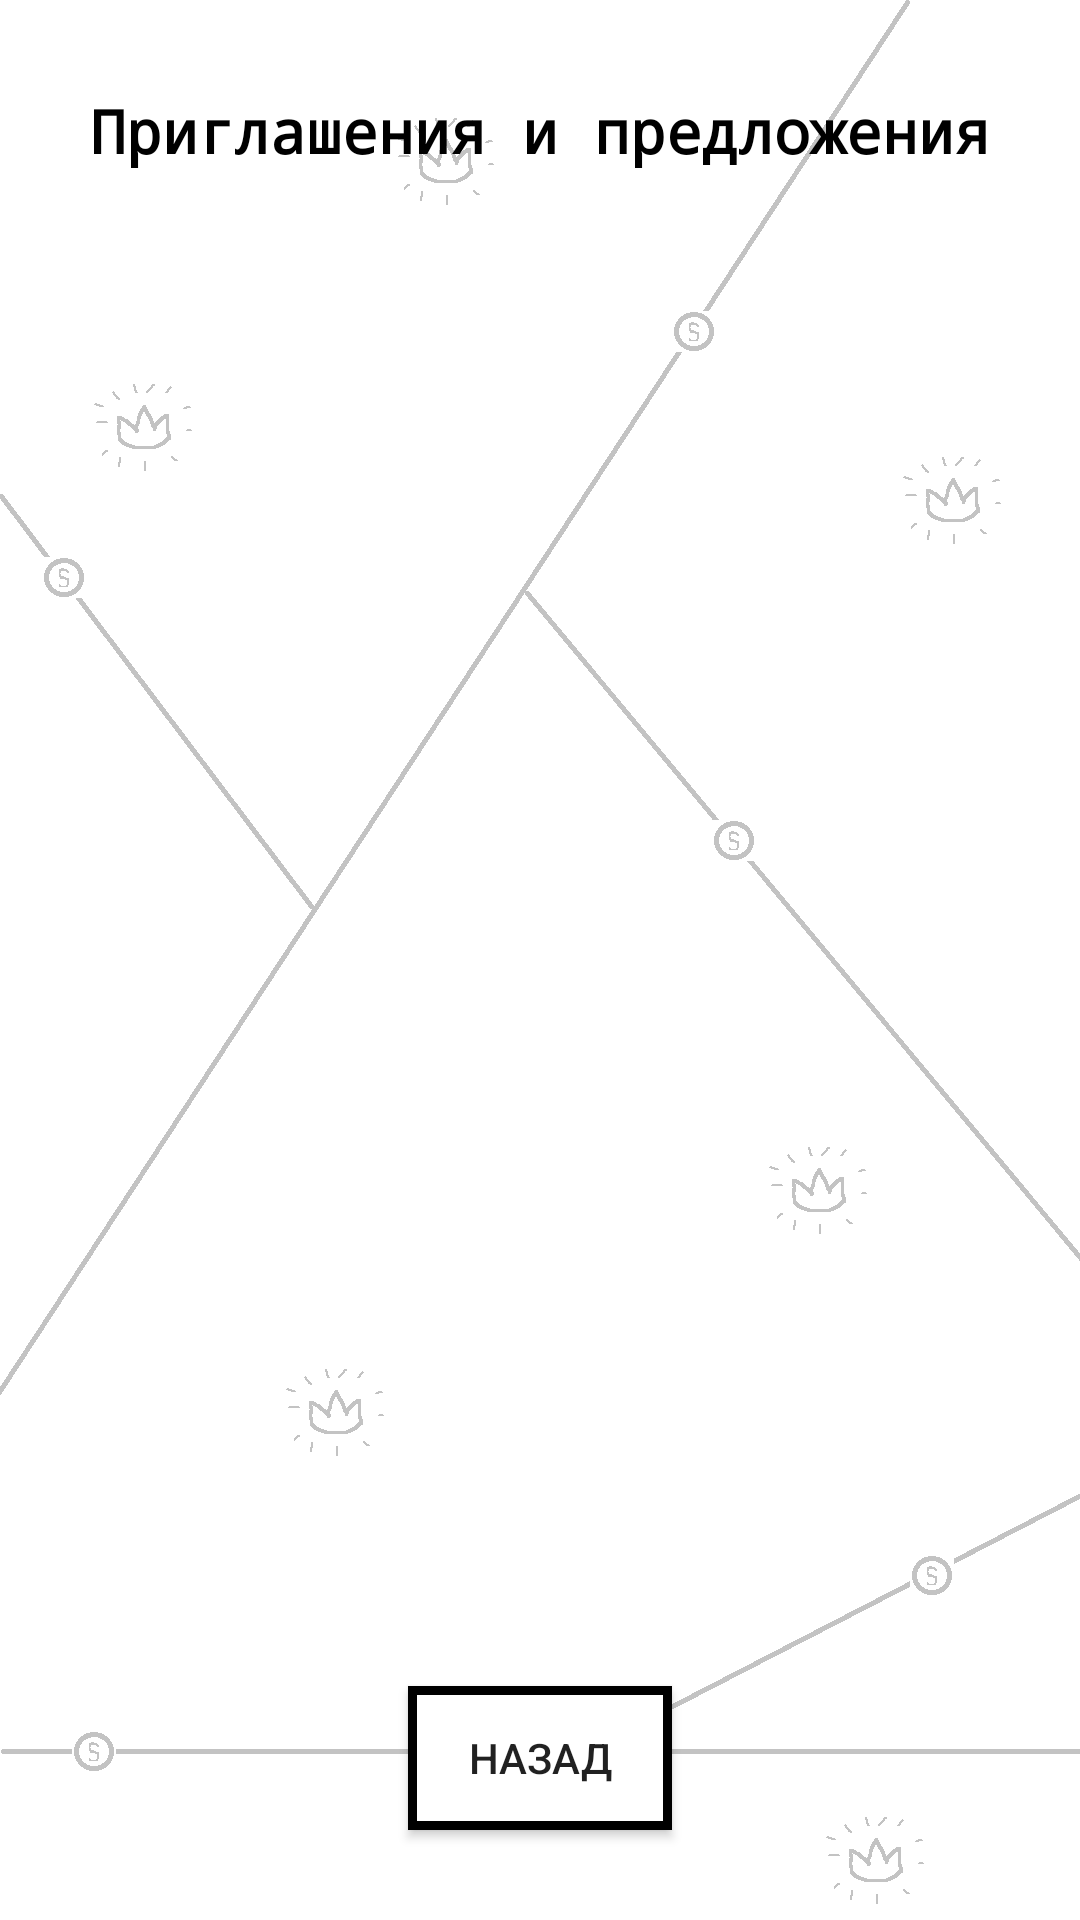

Write the Android layout XML for this screen, with the resource values it uses.
<!-- AndroidManifest.xml: application theme Theme.MyGame -->
<!-- res/layout/activity_invitation.xml -->
<?xml version="1.0" encoding="utf-8"?>
<androidx.constraintlayout.widget.ConstraintLayout xmlns:android="http://schemas.android.com/apk/res/android"
    xmlns:app="http://schemas.android.com/apk/res-auto"
    xmlns:tools="http://schemas.android.com/tools"
    android:layout_width="match_parent"
    android:layout_height="match_parent"
    android:background="@drawable/wallpaper"
    tools:context=".OnlineMode.Activities.InvitationActivity"
    android:keepScreenOn="true">

    <TextView
        android:id="@+id/textView14"
        android:layout_width="wrap_content"
        android:layout_height="wrap_content"
        android:text="Приглашения и предложения"
        android:layout_marginTop="30dp"
        android:fontFamily="monospace"
        android:textColor="@color/black"
        android:textSize="20sp"
        android:textStyle="bold"
        app:layout_constraintEnd_toEndOf="parent"
        app:layout_constraintStart_toStartOf="parent"
        app:layout_constraintTop_toTopOf="parent" />

    <Button
        android:id="@+id/buttonBack"
        android:layout_width="wrap_content"
        android:layout_height="wrap_content"
        android:text="Назад"
        android:layout_marginBottom="30dp"
        android:background="@drawable/style_top_panel"
        app:layout_constraintBottom_toBottomOf="parent"
        app:layout_constraintEnd_toEndOf="parent"
        app:layout_constraintStart_toStartOf="parent" />

    <androidx.constraintlayout.widget.ConstraintLayout
        android:id="@+id/frame"
        android:layout_width="match_parent"
        android:layout_height="535dp"
        android:layout_marginTop="10dp"
        app:layout_constraintBottom_toTopOf="@+id/buttonBack"
        app:layout_constraintTop_toBottomOf="@+id/textView14"
        tools:layout_editor_absoluteX="1dp">

        <androidx.recyclerview.widget.RecyclerView
            android:id="@+id/recycler"
            android:layout_width="match_parent"
            android:layout_height="match_parent"
            app:layout_constraintBottom_toBottomOf="parent"
            app:layout_constraintEnd_toEndOf="parent"
            app:layout_constraintHorizontal_bias="1.0"
            app:layout_constraintStart_toStartOf="parent"
            app:layout_constraintTop_toTopOf="parent"
            app:layout_constraintVertical_bias="0.0" />

    </androidx.constraintlayout.widget.ConstraintLayout>
</androidx.constraintlayout.widget.ConstraintLayout>
<!-- resources referenced by this layout -->
<resources>
  <!-- drawable style_top_panel (drawable) -->
  <?xml version="1.0" encoding="utf-8"?>
  <selector xmlns:android="http://schemas.android.com/apk/res/android">
      <item>
          <shape android:shape="rectangle">
              <solid android:color="@color/white"/>
              <stroke android:color="@color/black"
                  android:width="3dp" />
          </shape>
      </item>
  </selector>
  <!-- drawable wallpaper: png bitmap (drawable, 32040 bytes) -->
  <style name="Theme.MyGame" parent="Theme.AppCompat.Light.NoActionBar">
          
          <item name="colorPrimary">@color/purple_500</item>
          <item name="colorPrimaryVariant">@color/purple_700</item>
          <item name="colorOnPrimary">@color/white</item>
          
          <item name="colorSecondary">@color/teal_200</item>
          <item name="colorSecondaryVariant">@color/teal_700</item>
          <item name="colorOnSecondary">@color/black</item>
          <item name="android:windowFullscreen">true</item>
          <item name="android:windowNoTitle">true</item>
  
          
          <item name="android:statusBarColor" tools:targetApi="l">@color/black</item>
          
      </style>
  <!-- not gathered from this repository: default colours our renderer supplied (Android Studio template values) -->
  <color name="purple_500">#FF6200EE</color>
  <color name="purple_700">#FF3700B3</color>
  <color name="teal_200">#FF03DAC5</color>
  <color name="teal_700">#FF018786</color>
  <color name="black">#FF000000</color>
  <color name="white">#FFFFFFFF</color>
</resources>
